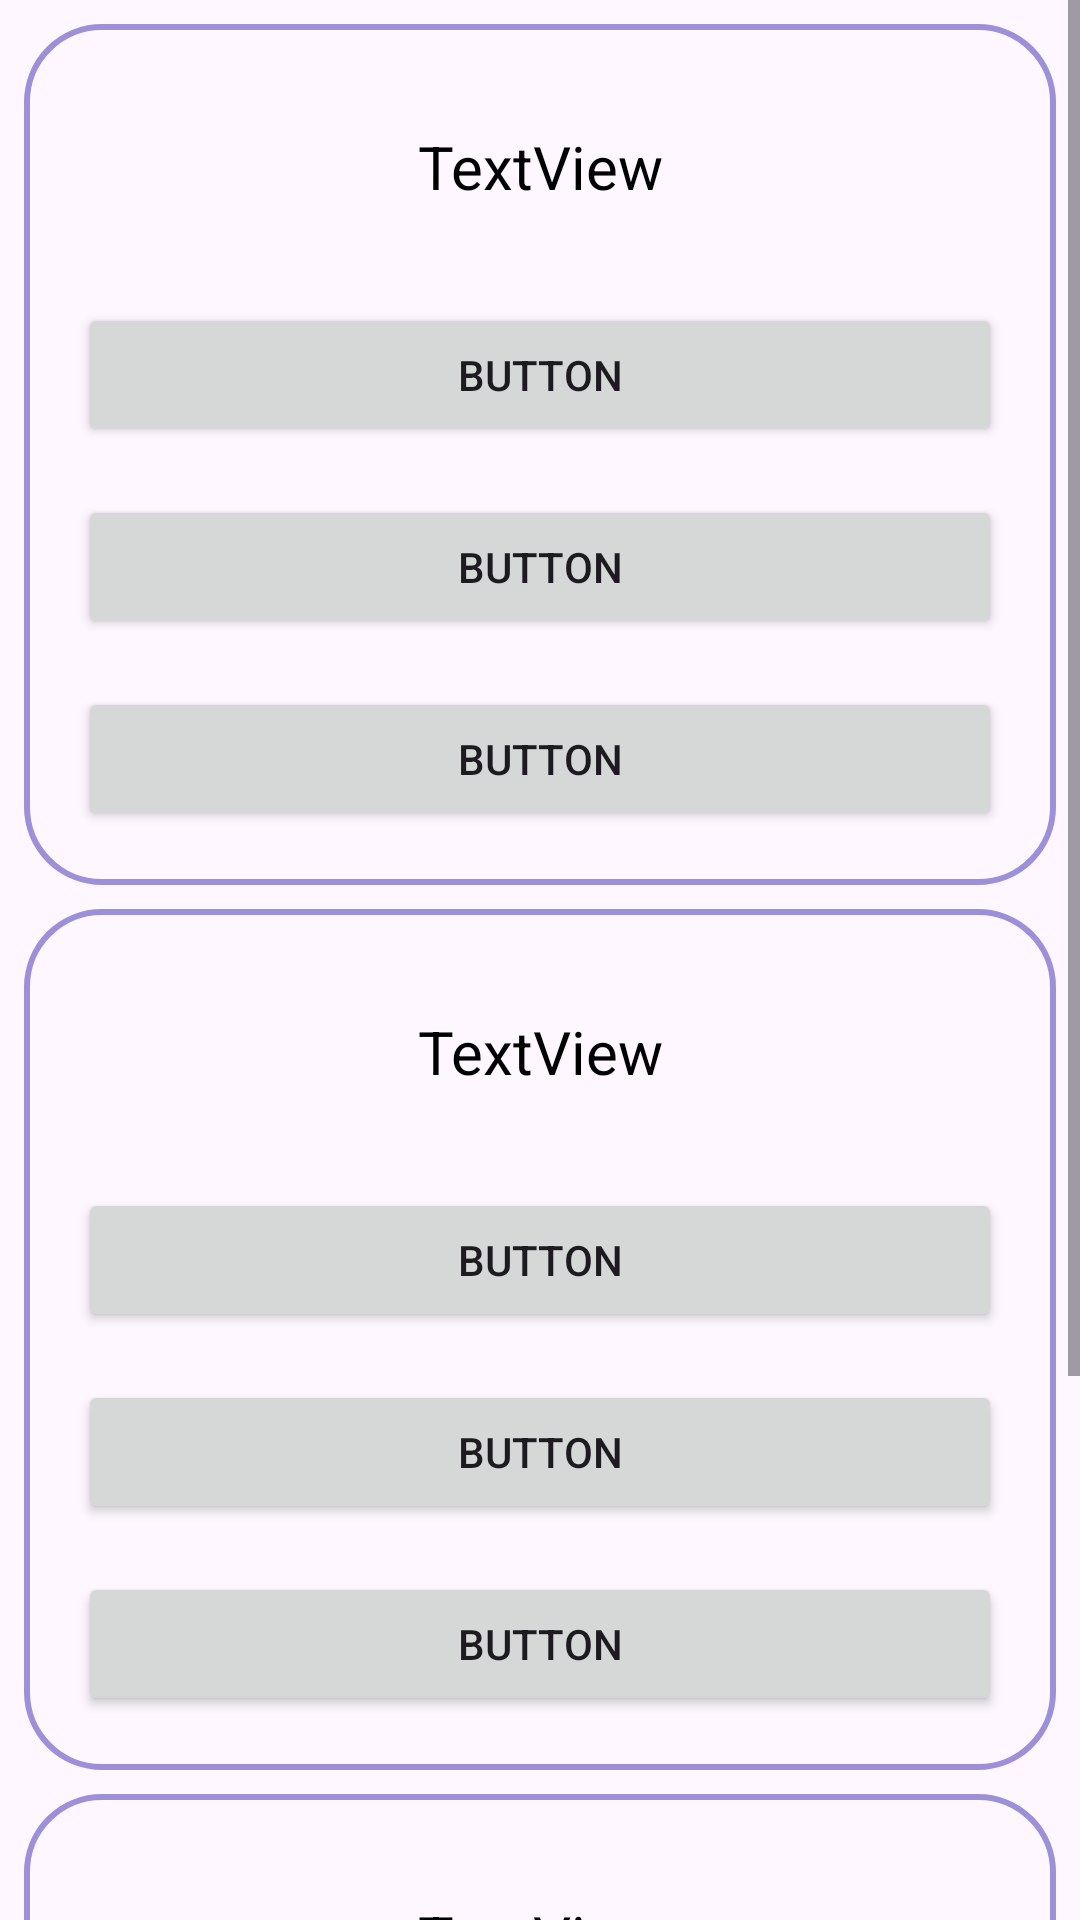

Produce the Android XML layout that renders to this screen, including the resource entries it uses.
<!-- AndroidManifest.xml: application theme Theme.SpaceTApp -->
<!-- res/layout/fragment_quiz.xml -->
<?xml version="1.0" encoding="utf-8"?>
<ScrollView xmlns:android="http://schemas.android.com/apk/res/android"
    xmlns:app="http://schemas.android.com/apk/res-auto"
    xmlns:tools="http://schemas.android.com/tools"
    android:layout_width="match_parent"
    android:layout_height="match_parent">

    <androidx.constraintlayout.widget.ConstraintLayout
        android:layout_width="match_parent"
        android:layout_height="match_parent"
        tools:context=".Home.QuizFragment">


        <LinearLayout
            android:id="@+id/ll_q1"
            android:layout_width="match_parent"
            android:layout_height="match_parent"
            android:layout_margin="8dp"
            android:background="@drawable/card_shape"
            android:orientation="vertical"
            android:padding="10dp"
            app:layout_constraintEnd_toEndOf="parent"
            app:layout_constraintStart_toStartOf="parent"
            app:layout_constraintTop_toTopOf="parent">

            <TextView
                android:id="@+id/tv_q1"
                android:layout_width="match_parent"
                android:layout_height="wrap_content"
                android:layout_margin="8dp"
                android:padding="16dp"
                android:text="TextView"
                android:textAlignment="center"
                android:textColor="@color/black"
                android:textSize="20sp" />

            <Button
                android:id="@+id/btn_q1_a1"
                android:layout_width="match_parent"
                android:layout_height="wrap_content"
                android:layout_margin="8dp"
                android:text="Button" />

            <Button
                android:id="@+id/btn_q1_a2"
                android:layout_width="match_parent"
                android:layout_height="wrap_content"
                android:layout_margin="8dp"
                android:text="Button" />

            <Button
                android:id="@+id/btn_q1_a3"
                android:layout_width="match_parent"
                android:layout_height="wrap_content"
                android:layout_margin="8dp"
                android:text="Button" />

        </LinearLayout>

        <LinearLayout
            android:id="@+id/ll_q2"
            android:layout_width="match_parent"
            android:layout_height="match_parent"
            android:layout_margin="8dp"
            android:background="@drawable/card_shape"
            android:orientation="vertical"
            android:padding="10dp"
            app:layout_constraintEnd_toEndOf="parent"
            app:layout_constraintStart_toStartOf="parent"
            app:layout_constraintTop_toBottomOf="@+id/ll_q1">

            <TextView
                android:id="@+id/tv_q2"
                android:layout_width="match_parent"
                android:layout_height="wrap_content"
                android:layout_margin="8dp"
                android:padding="16dp"
                android:text="TextView"
                android:textAlignment="center"
                android:textColor="@color/black"
                android:textSize="20sp" />

            <Button
                android:id="@+id/btn_q2_a1"
                android:layout_width="match_parent"
                android:layout_height="wrap_content"
                android:layout_margin="8dp"
                android:text="Button" />

            <Button
                android:id="@+id/btn_q2_a2"
                android:layout_width="match_parent"
                android:layout_height="wrap_content"
                android:layout_margin="8dp"
                android:text="Button" />

            <Button
                android:id="@+id/btn_q2_a3"
                android:layout_width="match_parent"
                android:layout_height="wrap_content"
                android:layout_margin="8dp"
                android:text="Button" />

        </LinearLayout>

        <LinearLayout
            android:id="@+id/ll_q3"
            android:layout_width="match_parent"
            android:layout_height="match_parent"
            android:layout_margin="8dp"
            android:background="@drawable/card_shape"
            android:orientation="vertical"
            android:padding="10dp"
            app:layout_constraintBottom_toBottomOf="parent"
            app:layout_constraintEnd_toEndOf="parent"
            app:layout_constraintStart_toStartOf="parent"
            app:layout_constraintTop_toBottomOf="@+id/ll_q2">

            <TextView
                android:id="@+id/tv_q3"
                android:layout_width="match_parent"
                android:layout_height="wrap_content"
                android:layout_margin="8dp"
                android:padding="16dp"
                android:text="TextView"
                android:textAlignment="center"
                android:textColor="@color/black"
                android:textSize="20sp" />

            <Button
                android:id="@+id/btn_q3_a1"
                android:layout_width="match_parent"
                android:layout_height="wrap_content"
                android:layout_margin="8dp"
                android:text="Button" />

            <Button
                android:id="@+id/btn_q3_a2"
                android:layout_width="match_parent"
                android:layout_height="wrap_content"
                android:layout_margin="8dp"
                android:text="Button" />

            <Button
                android:id="@+id/btn_q3_a3"
                android:layout_width="match_parent"
                android:layout_height="wrap_content"
                android:layout_margin="8dp"
                android:text="Button" />

        </LinearLayout>


    </androidx.constraintlayout.widget.ConstraintLayout>
</ScrollView>
<!-- resources referenced by this layout -->
<resources>
  <color name="black">#FF000000</color>
  <!-- drawable card_shape (drawable) -->
  <?xml version="1.0" encoding="utf-8"?>
  <selector xmlns:android="http://schemas.android.com/apk/res/android">
      <item>
          <shape>
              <corners android:radius="25dp" />
              <stroke android:width="2dp" android:color="@color/purple" />
          </shape>
      </item>
  </selector>
  <style name="Theme.SpaceTApp" parent="Base.Theme.SpaceTApp">
          <item name="android:navigationBarColor">@android:color/transparent</item>
          <item name="android:statusBarColor">@android:color/white</item>
          <item name="android:windowLightStatusBar">true</item>
      </style>
  <color name="purple">#9D90D8</color>
  <style name="Base.Theme.SpaceTApp" parent="Theme.Material3.DayNight.NoActionBar">
          
          
      </style>
</resources>
